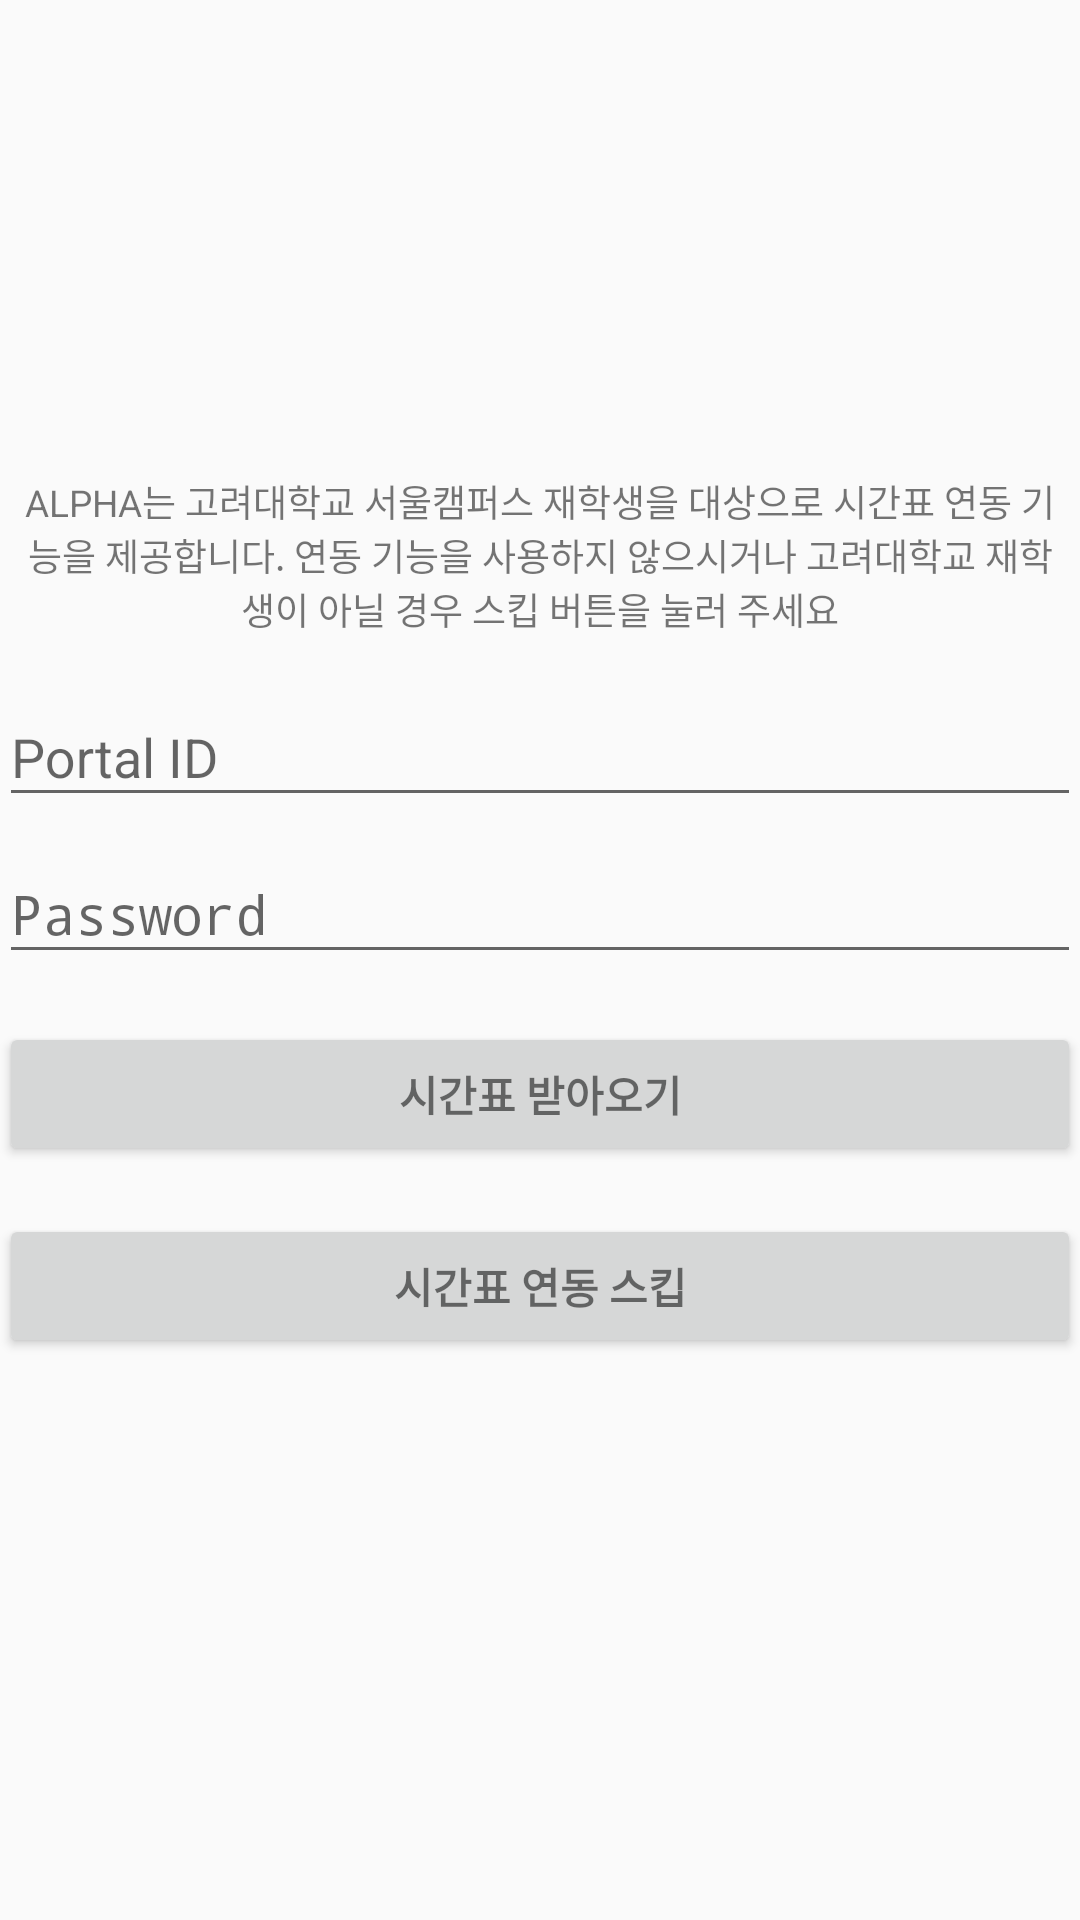

The Android layout XML behind this screen, and the referenced resources:
<!-- AndroidManifest.xml: activity theme AppTheme2 -->
<!-- res/layout/activity_klogin.xml -->
<LinearLayout xmlns:android="http://schemas.android.com/apk/res/android"
    xmlns:tools="http://schemas.android.com/tools"
    android:layout_width="match_parent"
    android:layout_height="match_parent"
    android:gravity="center_horizontal"
    android:orientation="vertical"
    android:paddingBottom="@dimen/activity_vertical_margin"
    android:paddingLeft="@dimen/activity_horizontal_margin"
    android:paddingRight="@dimen/activity_horizontal_margin"
    android:paddingTop="@dimen/activity_vertical_margin"
    tools:context="alpha.gentwihan.com.alpha.kloginActivity">

    
    <ProgressBar
        android:id="@+id/login_progress"
        style="?android:attr/progressBarStyleLarge"
        android:layout_width="wrap_content"
        android:layout_height="wrap_content"
        android:layout_marginBottom="8dp"
        android:visibility="gone" />

    <ScrollView
        android:id="@+id/login_form"
        android:layout_width="match_parent"
        android:layout_height="match_parent">

        <LinearLayout
            android:id="@+id/email_login_form"
            android:layout_width="match_parent"
            android:layout_height="wrap_content"
            android:orientation="vertical">

            <ImageView
                android:id="@+id/imageView1"
                android:layout_width="150dp"
                android:layout_gravity="center"
                android:layout_height="150dp"

                />
            

            <TextView
                android:layout_width="wrap_content"
                android:layout_height="wrap_content"
                android:text="ALPHA는 고려대학교 서울캠퍼스 재학생을 대상으로 시간표 연동 기능을 제공합니다. 연동 기능을 사용하지 않으시거나 고려대학교 재학생이 아닐 경우 스킵 버튼을 눌러 주세요"
                android:padding="8dp"
                android:textSize="6pt"
                android:gravity="center"
                />

            <android.support.design.widget.TextInputLayout
                android:layout_width="match_parent"
                android:layout_height="wrap_content">

                <AutoCompleteTextView
                    android:id="@+id/email"
                    android:layout_width="match_parent"
                    android:layout_height="wrap_content"
                    android:hint="Portal ID"
                    android:inputType="textEmailAddress"
                    android:maxLines="1"
                    android:singleLine="true" />

            </android.support.design.widget.TextInputLayout>

            <android.support.design.widget.TextInputLayout
                android:layout_width="match_parent"
                android:layout_height="wrap_content">

                <EditText
                    android:id="@+id/password"
                    android:layout_width="match_parent"
                    android:layout_height="wrap_content"
                    android:hint="Password"
                    android:imeActionId="@+id/login"
                    android:imeActionLabel="@string/action_sign_in_short"
                    android:imeOptions="actionUnspecified"
                    android:inputType="textPassword"
                    android:maxLines="1"
                    android:singleLine="true" />

            </android.support.design.widget.TextInputLayout>

            <Button
                android:id="@+id/email_sign_in_button"
                style="?android:textAppearanceSmall"
                android:layout_width="match_parent"
                android:layout_height="wrap_content"
                android:layout_marginTop="16dp"
                android:text="시간표 받아오기"
                android:textStyle="bold" />

            <Button
                android:id="@+id/email_pass_button"
                style="?android:textAppearanceSmall"
                android:layout_width="match_parent"
                android:layout_height="wrap_content"
                android:layout_marginTop="16dp"
                android:text="시간표 연동 스킵"
                android:textStyle="bold" />

        </LinearLayout>
    </ScrollView>
</LinearLayout>
<!-- resources referenced by this layout -->
<resources>
  <!-- drawable korea: png bitmap (drawable, 36546 bytes) -->
  <string name="action_sign_in_short">Sign in</string>
  <style name="AppTheme2" parent="Theme.AppCompat.Light.DarkActionBar">
          
          <item name="colorPrimary">@color/colorPrimary</item>
          <item name="colorPrimaryDark">@color/colorPrimaryDark</item>
          <item name="colorAccent">@color/colorAccent</item>
      </style>
  <color name="colorPrimary">#ffffff</color>
  <color name="colorPrimaryDark">#ecf0f1</color>
  <color name="colorAccent">#FF4081</color>
</resources>
